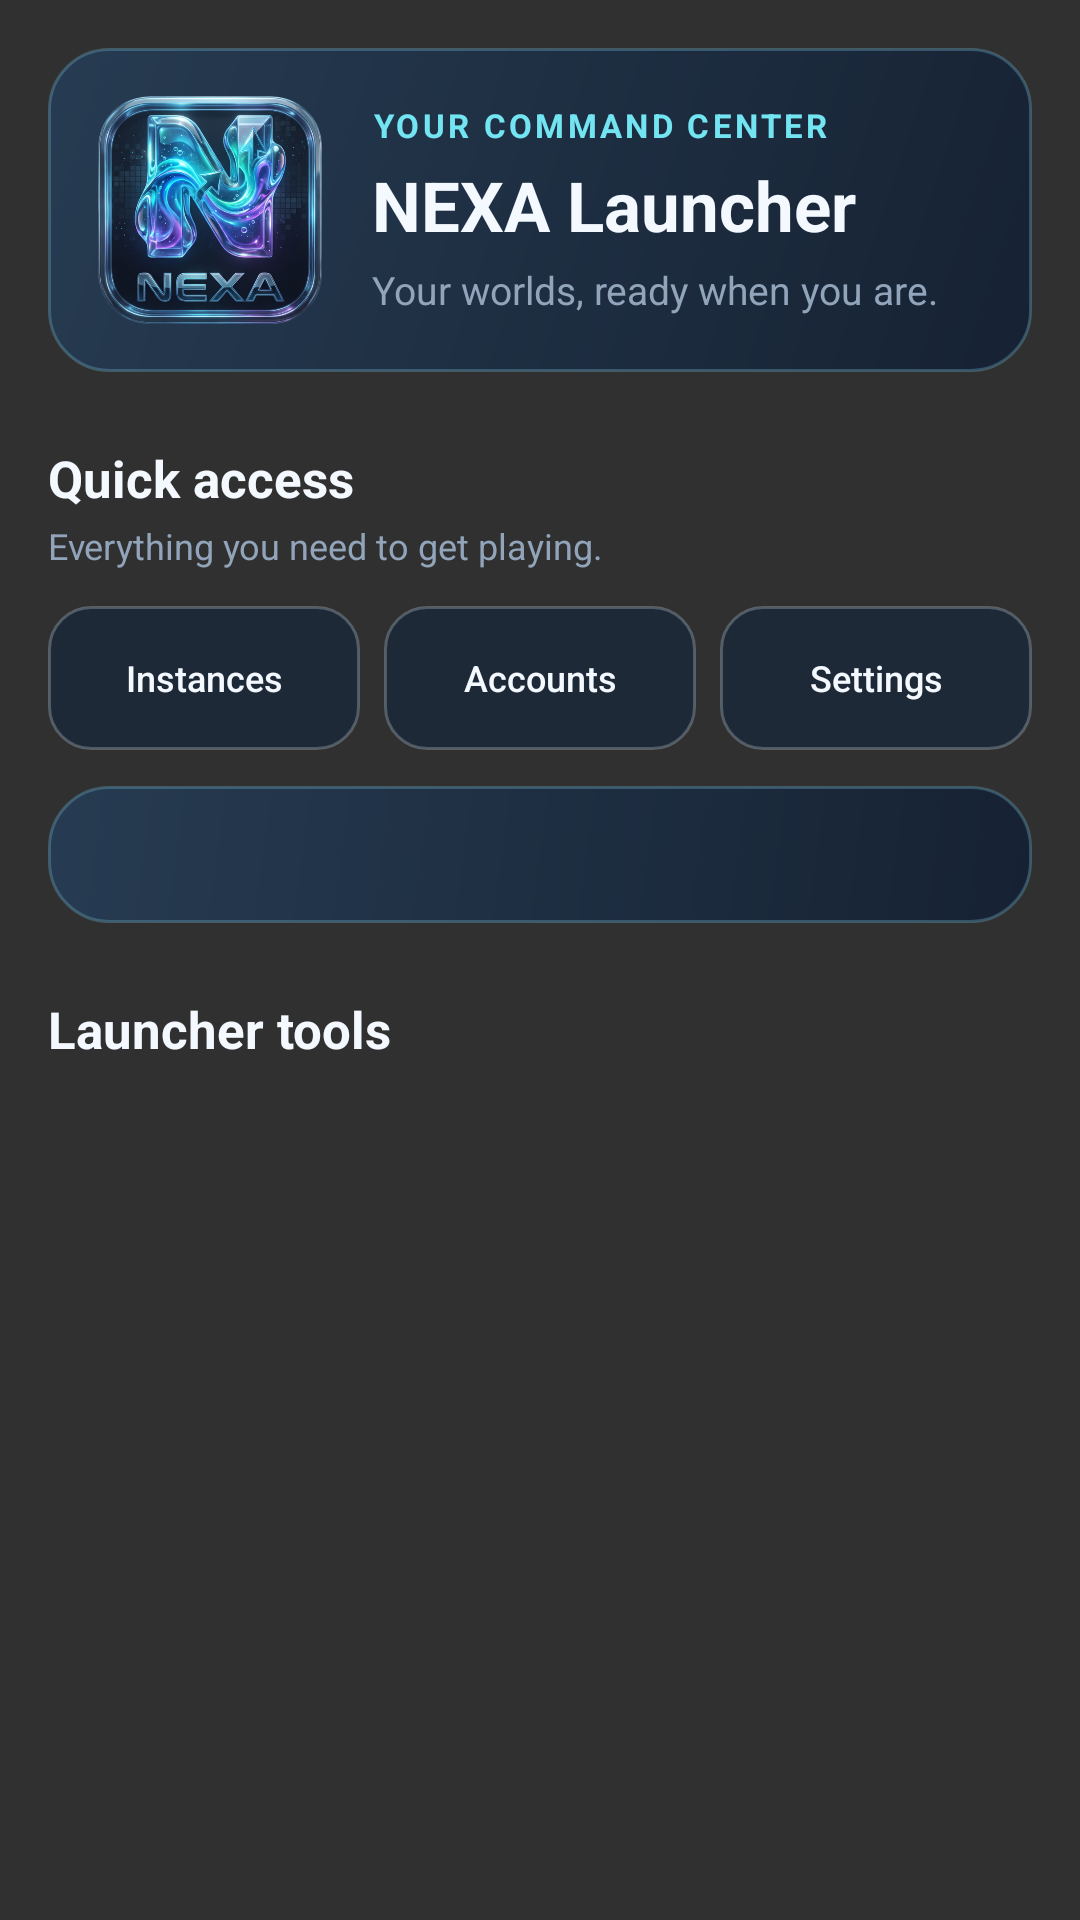

Android layout source for this screen:
<!-- AndroidManifest.xml: application theme MojoLauncher.AppTheme -->
<!-- res/layout/nexa_dashboard_content.xml -->
<?xml version="1.0" encoding="utf-8"?>
<LinearLayout xmlns:android="http://schemas.android.com/apk/res/android"
    android:layout_width="match_parent" android:layout_height="wrap_content"
    android:orientation="vertical" android:paddingStart="16dp" android:paddingEnd="16dp"
    android:paddingTop="16dp" android:paddingBottom="16dp">

    <LinearLayout android:layout_width="match_parent" android:layout_height="wrap_content"
        android:orientation="horizontal" android:gravity="center_vertical"
        android:padding="16dp" android:background="@drawable/nexa_card">
        <ImageView android:layout_width="76dp" android:layout_height="76dp"
            android:src="@drawable/nexa_logo" android:scaleType="fitCenter"
            android:contentDescription="@null" />
        <LinearLayout android:layout_width="0dp" android:layout_height="wrap_content"
            android:layout_weight="1" android:layout_marginStart="16dp" android:orientation="vertical">
            <TextView android:layout_width="wrap_content" android:layout_height="wrap_content"
                android:text="@string/nexa_dashboard_eyebrow" android:textColor="#73E5F2"
                android:textSize="11sp" android:textStyle="bold" android:letterSpacing="0.1" />
            <TextView android:layout_width="wrap_content" android:layout_height="wrap_content"
                android:layout_marginTop="4dp" android:text="@string/app_short_name"
                android:textColor="@color/primary_text" android:textSize="23sp" android:textStyle="bold" />
            <TextView android:layout_width="wrap_content" android:layout_height="wrap_content"
                android:layout_marginTop="4dp" android:text="@string/nexa_dashboard_subtitle"
                android:textColor="@color/secondary_text" android:textSize="13sp" />
        </LinearLayout>
    </LinearLayout>

    <TextView android:layout_width="wrap_content" android:layout_height="wrap_content"
        android:layout_marginTop="24dp" android:text="@string/nexa_quick_access"
        android:textColor="@color/primary_text" android:textSize="17sp" android:textStyle="bold" />
    <TextView android:layout_width="wrap_content" android:layout_height="wrap_content"
        android:layout_marginTop="3dp" android:text="@string/nexa_quick_access_subtitle"
        android:textColor="@color/secondary_text" android:textSize="12sp" />
    <LinearLayout android:layout_width="match_parent" android:layout_height="wrap_content"
        android:layout_marginTop="12dp" android:orientation="horizontal">
        <Button android:id="@+id/nexa_instances" style="@style/NexaShortcut"
            android:layout_width="0dp" android:layout_weight="1" android:text="@string/nexa_instances" />
        <Button android:id="@+id/nexa_accounts" style="@style/NexaShortcut"
            android:layout_width="0dp" android:layout_weight="1" android:layout_marginStart="8dp"
            android:text="@string/nexa_accounts" />
        <Button android:id="@+id/nexa_settings" style="@style/NexaShortcut"
            android:layout_width="0dp" android:layout_weight="1" android:layout_marginStart="8dp"
            android:text="@string/nexa_settings" />
    </LinearLayout>
    <TextView android:id="@+id/nexa_ram" android:layout_width="match_parent"
        android:layout_height="wrap_content" android:layout_marginTop="12dp" android:padding="14dp"
        android:background="@drawable/nexa_card" android:textColor="@color/primary_text"
        android:textSize="13sp" />

    <TextView android:layout_width="wrap_content" android:layout_height="wrap_content"
        android:layout_marginTop="24dp" android:layout_marginBottom="8dp"
        android:text="@string/nexa_tools" android:textColor="@color/primary_text"
        android:textSize="17sp" android:textStyle="bold" />
    <com.kdt.mcgui.LauncherMenuButton android:id="@+id/custom_control_button"
        style="@style/LauncherMenuButton.Universal" android:layout_width="match_parent"
        android:drawableStart="@drawable/ic_px_gamepad" android:text="@string/mcl_option_customcontrol" />
    <com.kdt.mcgui.LauncherMenuButton android:id="@+id/install_jar_button"
        style="@style/LauncherMenuButton.Universal" android:layout_width="match_parent"
        android:drawableStart="@drawable/ic_px_java_run" android:text="@string/main_install_jar_file" />
    <com.kdt.mcgui.LauncherMenuButton android:id="@+id/open_files_button"
        style="@style/LauncherMenuButton.Universal" android:layout_width="match_parent"
        android:drawableStart="@drawable/ic_px_folder" android:text="@string/mcl_button_open_directory" />
    <com.kdt.mcgui.LauncherMenuButton android:id="@+id/share_logs_button"
        style="@style/LauncherMenuButton.Universal" android:layout_width="match_parent"
        android:drawableStart="@drawable/ic_px_sharelog" android:text="@string/main_share_logs" />
    <com.kdt.mcgui.LauncherMenuButton android:id="@+id/news_button"
        style="@style/LauncherMenuButton.Universal" android:layout_width="match_parent"
        android:drawableStart="@drawable/ic_px_book" android:text="@string/mcl_tab_wiki" />
    <com.kdt.mcgui.LauncherMenuButton android:id="@+id/social_media_button"
        style="@style/LauncherMenuButton.Universal" android:layout_width="match_parent"
        android:drawableStart="@drawable/ic_social_media" android:text="@string/mcl_button_social_media" />
</LinearLayout>
<!-- resources referenced by this layout -->
<resources>
  <color name="primary_text">#F4F8FF</color>
  <color name="secondary_text">#91A4BA</color>
  <!-- drawable nexa_card (drawable) -->
  <?xml version="1.0" encoding="utf-8"?>
  <shape xmlns:android="http://schemas.android.com/apk/res/android">
      <gradient android:angle="315" android:startColor="#E6253C55" android:endColor="#E6132033" />
      <stroke android:width="1dp" android:color="#536CB4D4" />
      <corners android:radius="20dp" />
  </shape>
  <string name="app_short_name" translatable="false">NEXA Launcher</string>
  <string name="main_install_jar_file">Execute a .jar</string>
  <string name="main_share_logs">Share log file</string>
  <string name="mcl_button_open_directory">Open game directory</string>
  <string name="mcl_button_social_media">Discord</string>
  <string name="mcl_option_customcontrol">Custom controls</string>
  <string name="mcl_tab_wiki">Wiki</string>
  <string name="nexa_accounts">Accounts</string>
  <string name="nexa_dashboard_eyebrow">YOUR COMMAND CENTER</string>
  <string name="nexa_dashboard_subtitle">Your worlds, ready when you are.</string>
  <string name="nexa_instances">Instances</string>
  <string name="nexa_quick_access">Quick access</string>
  <string name="nexa_quick_access_subtitle">Everything you need to get playing.</string>
  <string name="nexa_settings">Settings</string>
  <string name="nexa_tools">Launcher tools</string>
  <style name="LauncherMenuButton.Universal" parent="LauncherMenuButton">
          <item name="android:layout_height">@dimen/_66sdp</item>
      </style>
  <style name="NexaShortcut" parent="Widget.AppCompat.Button">
          <item name="android:layout_height">48dp</item>
          <item name="android:background">@drawable/nexa_glass_button</item>
          <item name="android:textColor">@color/primary_text</item>
          <item name="android:textSize">12sp</item>
          <item name="android:textAllCaps">false</item>
          <item name="android:padding">4dp</item>
      </style>
  <style name="MojoLauncher.AppTheme" parent="MojoLauncher" />
  <style name="LauncherMenuButton" parent="Widget.AppCompat.Button">
          <item name="android:background">@drawable/nexa_glass_button</item>
          <item name="android:textColor">@color/primary_text</item>
          <item name="android:layout_margin">4dp</item>
      </style>
  <!-- drawable nexa_glass_button (drawable) -->
  <?xml version="1.0" encoding="utf-8"?>
  <ripple xmlns:android="http://schemas.android.com/apk/res/android" android:color="#4058B9FF">
      <item>
          <shape android:shape="rectangle">
              <solid android:color="#B517263A" />
              <stroke android:width="1dp" android:color="#40D7EFFF" />
              <corners android:radius="14dp" />
          </shape>
      </item>
  </ripple>
  <color name="background_status_bar">#101A2B</color>
  <color name="background_app">#080D18</color>
  <style name="MojoLauncher.SeekBar" parent="Widget.AppCompat.SeekBar">
          <item name="android:progressDrawable">@drawable/minepb_progress</item>
          <item name="android:thumb">@drawable/mineknob_on_unfiltered</item>
          <item name="android:thumbOffset">0dp</item>
          <item name="android:maxHeight">4dp</item>
          <item name="android:minHeight">4dp</item>
      </style>
  <style name="MojoLauncher.Switch" parent="Widget.AppCompat.CompoundButton.Switch">
          <item name="track">@drawable/mineknob_track_mask_unfiltered</item>
          <item name="trackTint">@color/mineknob_track_tint</item>
          <item name="trackTintMode">multiply</item>
          <item name="android:thumb">@drawable/mineknob_switch</item>
          <item name="switchMinWidth">40dp</item>
      </style>
  <style name="MojoLauncher.Button" parent="Widget.AppCompat.Button">
          <item name="android:background">@drawable/button_flat</item>
      </style>
  <style name="MojoLauncher.Button.Toggle" parent="MojoLauncher.Button">
          <item name="android:background">@drawable/button_flat_toggle</item>
      </style>
</resources>
